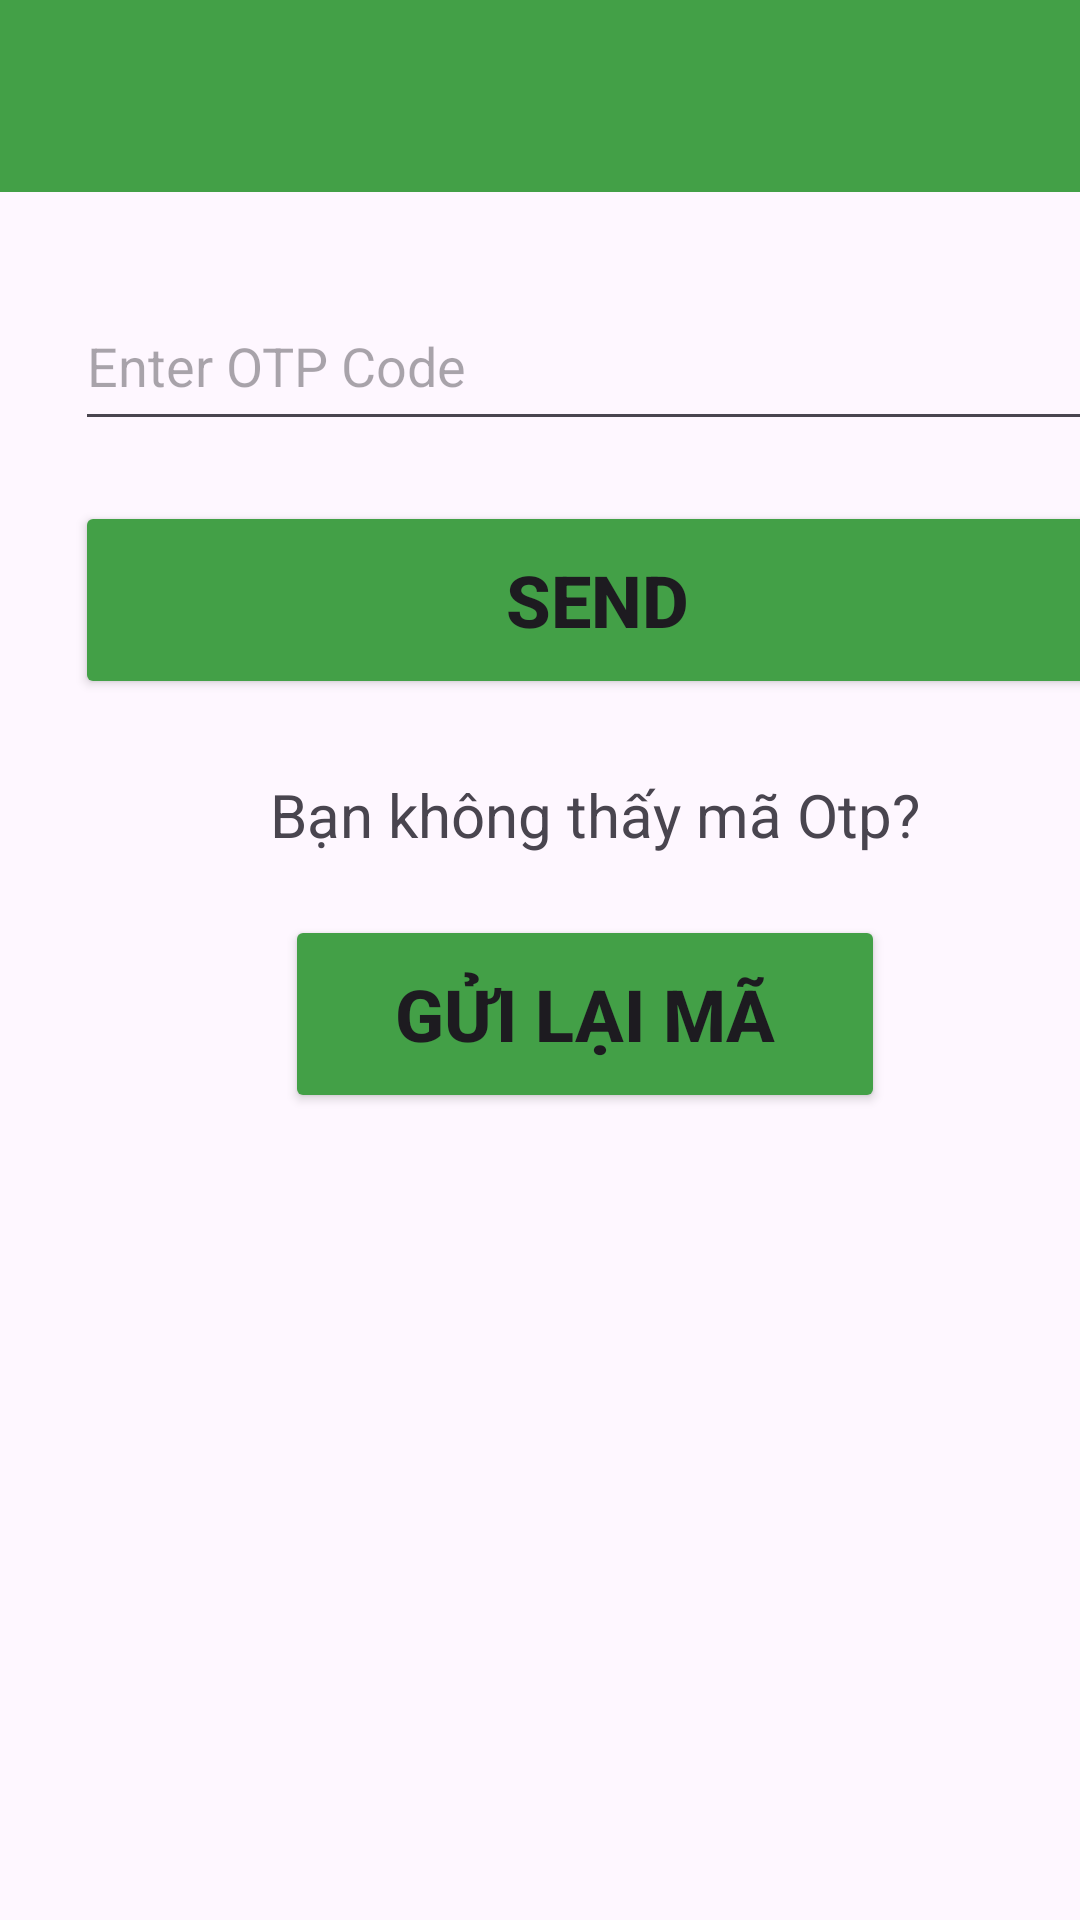

The Android layout XML behind this screen, and the referenced resources:
<!-- AndroidManifest.xml: application theme Theme.DoAn_GiaSu -->
<!-- res/layout/activity_enter_otp.xml -->
<?xml version="1.0" encoding="utf-8"?>
<LinearLayout xmlns:android="http://schemas.android.com/apk/res/android"
    xmlns:app="http://schemas.android.com/apk/res-auto"
    xmlns:tools="http://schemas.android.com/tools"
    android:layout_width="match_parent"
    android:layout_height="match_parent"
    android:orientation="vertical"
    tools:context=".EnterOTPActivity">

    <androidx.appcompat.widget.Toolbar
        android:id="@+id/toolbar_enter_otp"
        android:layout_width="match_parent"
        android:layout_height="wrap_content"
        android:background="#43A047"
        android:minHeight="?attr/actionBarSize"
        android:theme="@style/ThemeOverlay.AppCompat.Dark.ActionBar"
        app:layout_constraintBottom_toBottomOf="parent"
        app:layout_constraintEnd_toEndOf="parent"
        app:layout_constraintStart_toStartOf="parent"
        app:layout_constraintTop_toTopOf="parent"
        app:layout_constraintVertical_bias="0.0" />

    <EditText
        android:id="@+id/edt_Enter_Otp"
        android:layout_width="342dp"
        android:layout_height="53dp"
        android:layout_marginTop="30dp"
        android:layout_marginLeft="25dp"
        android:ems="10"
        android:hint="Enter OTP Code"
        android:inputType="text"
        app:layout_constraintEnd_toEndOf="parent"
        app:layout_constraintHorizontal_bias="0.472"
        app:layout_constraintStart_toStartOf="parent" />

    <Button
        android:id="@+id/btn_verifyNumber"
        android:layout_width="348dp"
        android:layout_height="66dp"
        android:layout_marginTop="20dp"
        android:layout_marginLeft="25dp"
        android:backgroundTint="#43A047"
        android:text="SEND"
        android:textSize="24sp"
        android:textStyle="bold"
        app:layout_constraintBottom_toBottomOf="parent"
        app:layout_constraintEnd_toEndOf="parent"
        app:layout_constraintHorizontal_bias="0.507"
        app:layout_constraintStart_toStartOf="parent"
        app:layout_constraintTop_toTopOf="parent"
        app:layout_constraintVertical_bias="0.914" />

    <TextView
        android:layout_width="wrap_content"
        android:layout_height="wrap_content"
        android:text="Bạn không thấy mã Otp?"
        android:layout_marginLeft="90dp"
        android:layout_marginTop="25dp"
        android:textSize="20dp"/>

    <Button
        android:id="@+id/btn_guilai_Otp"
        android:layout_width="200dp"
        android:layout_height="66dp"
        android:layout_marginTop="20dp"
        android:layout_marginLeft="95dp"
        android:backgroundTint="#43A047"
        android:text="Gửi lại mã"
        android:textSize="24sp"
        android:textStyle="bold"
        app:layout_constraintBottom_toBottomOf="parent"
        app:layout_constraintEnd_toEndOf="parent"
        app:layout_constraintHorizontal_bias="0.507"
        app:layout_constraintStart_toStartOf="parent"
        app:layout_constraintTop_toTopOf="parent"
        app:layout_constraintVertical_bias="0.914" />

</LinearLayout>
<!-- resources referenced by this layout -->
<resources>
  <style name="Theme.DoAn_GiaSu" parent="Base.Theme.DoAn_GiaSu" />
  <style name="Base.Theme.DoAn_GiaSu" parent="Theme.Material3.DayNight.NoActionBar">
          
          
      </style>
</resources>
